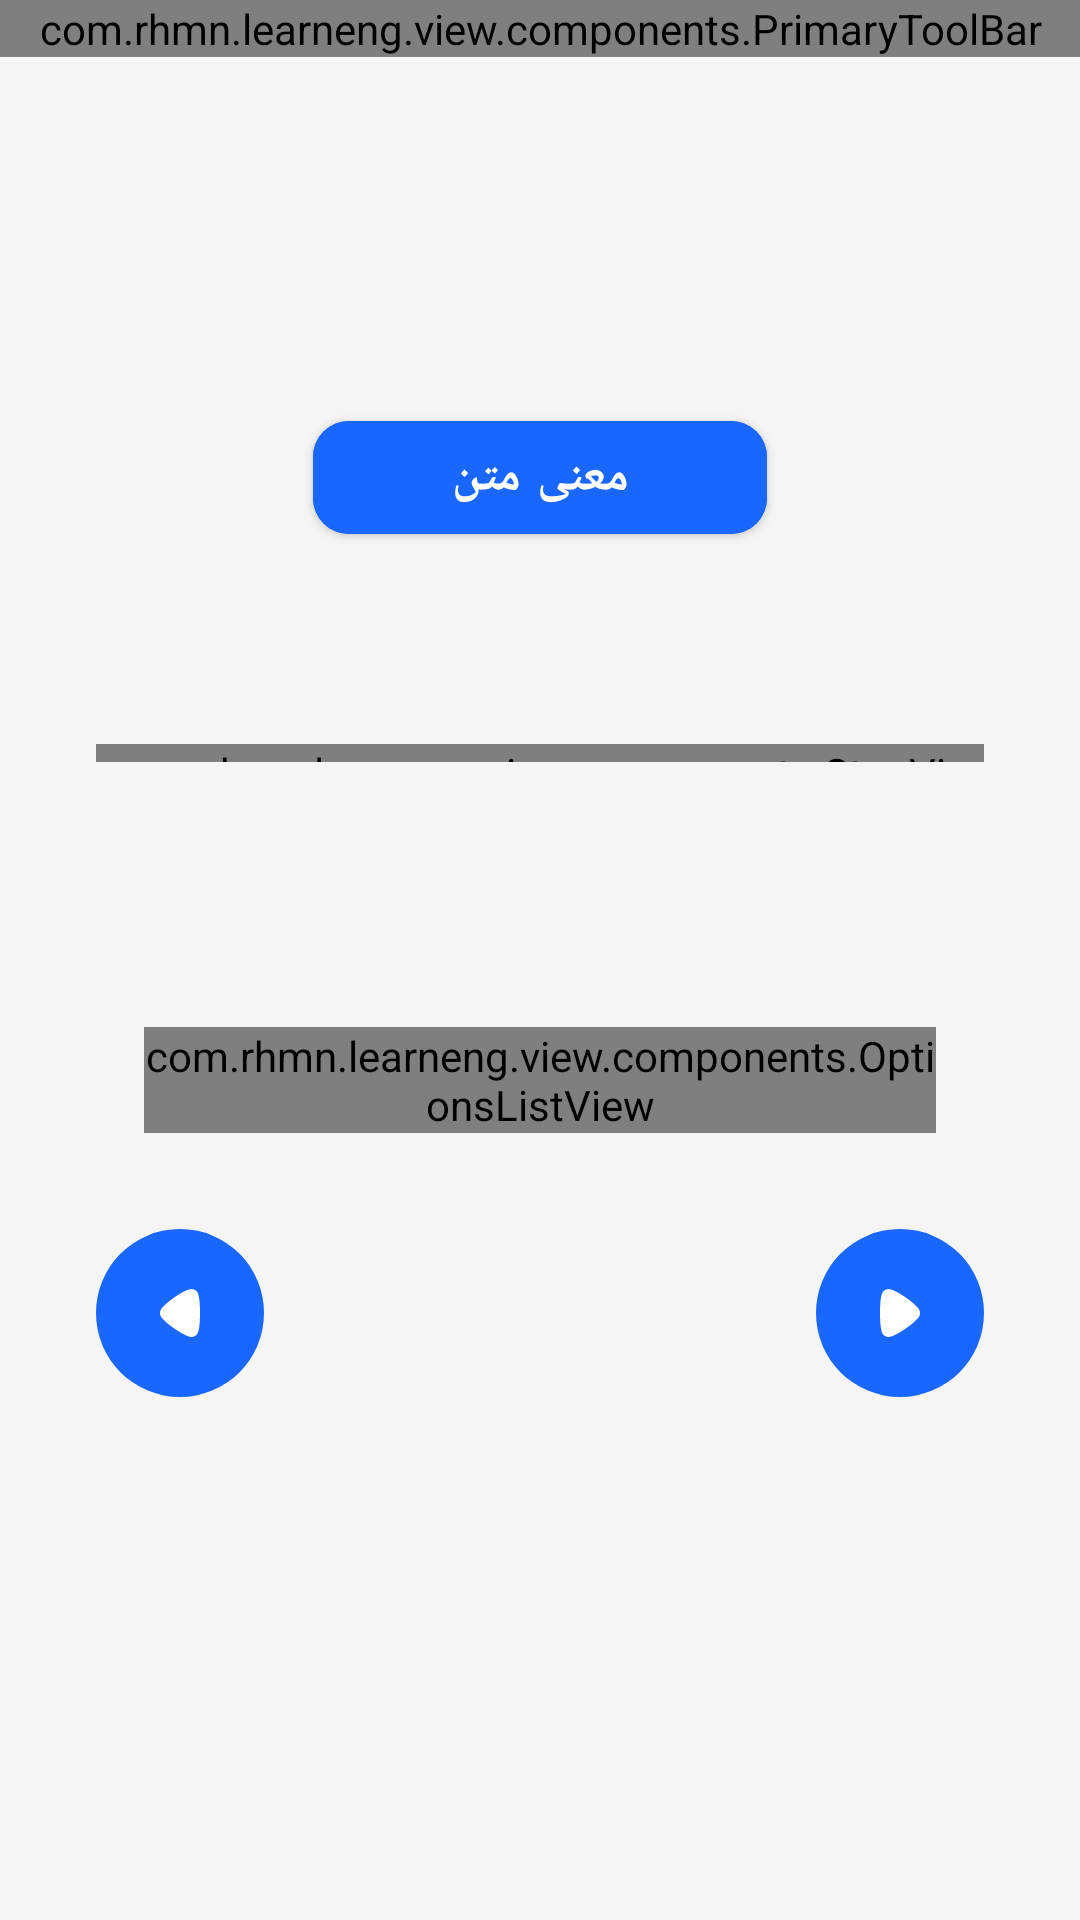

The Android layout XML behind this screen, and the referenced resources:
<!-- AndroidManifest.xml: application theme Theme.LearnEng -->
<!-- res/layout/fragment_quiz.xml -->
<?xml version="1.0" encoding="utf-8"?>
<androidx.constraintlayout.widget.ConstraintLayout xmlns:android="http://schemas.android.com/apk/res/android"
    xmlns:app="http://schemas.android.com/apk/res-auto"
    xmlns:tool="http://schemas.android.com/tools"
    android:layout_width="match_parent"
    android:layout_height="match_parent">

    <com.rhmn.learneng.view.components.PrimaryToolBar
        android:id="@+id/action_bar"
        android:layout_width="match_parent"
        android:layout_height="wrap_content"
        app:backEnabled="true"
        app:layout_constraintLeft_toLeftOf="parent"
        app:layout_constraintRight_toRightOf="parent"
        app:layout_constraintTop_toTopOf="parent"

        />

    <androidx.core.widget.NestedScrollView
        android:id="@+id/main_container"

        android:layout_width="match_parent"
        android:layout_height="0dp"
        android:fadeScrollbars="false"
        android:overScrollMode="always"
        android:scrollbarStyle="insideOverlay"
        android:scrollbars="vertical"
        app:layout_constraintBottom_toBottomOf="parent"
        app:layout_constraintLeft_toLeftOf="parent"
        app:layout_constraintRight_toRightOf="parent"
        app:layout_constraintTop_toBottomOf="@+id/action_bar"


        >

        <LinearLayout
            android:layout_width="match_parent"
            android:layout_height="wrap_content"
            android:gravity="center"
            android:orientation="vertical"
            android:paddingHorizontal="16dp"
            android:paddingBottom="32dp"
            >


            <LinearLayout
                android:id="@+id/reading_section"
                android:layout_width="match_parent"
                android:layout_height="wrap_content"
                android:orientation="vertical"
                android:gravity="center"
                >

                <TextView
                    android:id="@+id/reading_title"
                    android:layout_width="match_parent"
                    android:layout_height="wrap_content"
                    android:layout_margin="16dp"
                    android:gravity="center"
                    android:textColor="@color/black"
                    android:textSize="20sp"
                    android:textStyle="bold"
                    tool:text="title" />

                <TextView
                    android:id="@+id/reading_text"
                    android:layout_width="match_parent"
                    android:layout_height="wrap_content"
                    android:textColor="@color/black"
                    android:textSize="18sp"
                    tool:text="@tools:sample/lorem/random" />

                <com.google.android.material.button.MaterialButton
                    android:id="@+id/translate_btn"
                    android:layout_width="wrap_content"
                    android:layout_height="wrap_content"
                    android:layout_marginVertical="32dp"
                    android:backgroundTint="@color/secondary"
                    android:paddingHorizontal="46dp"
                    android:paddingVertical="8dp"
                    android:text="معنی متن"
                    android:textColor="@color/white"
                    android:textSize="16sp"
                    android:textStyle="bold"
                    app:cornerRadius="12dp" />

                <TextView
                    android:id="@+id/translate_text"
                    android:layout_width="match_parent"
                    android:layout_height="wrap_content"
                    android:textColor="@color/black"
                    android:textSize="18sp"
                    android:visibility="gone"
                    tool:text="@tools:sample/lorem/random" />


            </LinearLayout>


            <com.rhmn.learneng.view.components.StepView
                android:id="@+id/stepView"
                android:layout_width="match_parent"
                android:layout_height="6dp"
                android:layout_marginHorizontal="16dp"
                android:layout_marginVertical="32dp"

                />


            <TextView
                android:id="@+id/question_text"
                android:layout_width="wrap_content"
                android:layout_height="wrap_content"
                android:layout_marginHorizontal="16dp"
                android:layout_marginBottom="32dp"
                android:textColor="@color/black"
                android:textSize="18sp"
                android:textStyle="bold"
                tool:text="3.Choose the correct option to complete the sentence:"

                />

            <com.rhmn.learneng.view.components.OptionsListView
                android:id="@+id/options_list_view"
                android:layout_width="match_parent"
                android:layout_height="wrap_content"
                android:layout_marginHorizontal="32dp" />

            <RelativeLayout
                android:layout_width="match_parent"
                android:layout_height="wrap_content"
                android:layout_marginHorizontal="16dp"
                android:layout_marginTop="32dp">

                <ImageButton
                    android:id="@+id/perv_btn"
                    android:layout_width="56dp"
                    android:layout_height="56dp"
                    android:layout_alignParentStart="true"
                    android:background="@drawable/round_button"
                    android:padding="18dp"
                    android:src="@drawable/arrow_left"
                    app:tint="@color/white" />

                <com.google.android.material.button.MaterialButton
                    android:id="@+id/again_btn"
                    android:layout_width="wrap_content"
                    android:layout_height="wrap_content"
                    android:backgroundTint="@color/secondary"
                    android:paddingHorizontal="32dp"
                    android:paddingVertical="8dp"
                    android:text="امتحان دوباره"
                    android:textColor="@color/white"
                    android:textSize="16sp"
                    android:textStyle="bold"
                    app:cornerRadius="12dp"
                    android:layout_centerInParent="true"
                    android:visibility="gone"
                    />


                <ImageButton
                    android:id="@+id/next_btn"
                    android:layout_width="56dp"
                    android:layout_height="56dp"
                    android:layout_alignParentEnd="true"
                    android:background="@drawable/round_button"
                    android:padding="18dp"
                    android:src="@drawable/arrow_right"
                    app:tint="@color/white" />
            </RelativeLayout>


        </LinearLayout>


    </androidx.core.widget.NestedScrollView>


</androidx.constraintlayout.widget.ConstraintLayout>
<!-- resources referenced by this layout -->
<resources>
  <color name="black">#FF000000</color>
  <color name="secondary">#1A67FF</color>
  <color name="white">#FFFFFFFF</color>
  <!-- drawable arrow_left (drawable) -->
  <vector xmlns:android="http://schemas.android.com/apk/res/android"
      android:width="14dp"
      android:height="16dp"
      android:viewportWidth="14"
      android:viewportHeight="16">
      <group
          android:pivotX="7"
          android:pivotY="8"
          android:rotation="180">
          <path
              android:pathData="M13.174,9.508C13.099,9.585 12.814,9.916 12.549,10.188C10.996,11.899 6.943,14.699 4.822,15.553C4.5,15.691 3.685,15.981 3.25,16C2.833,16 2.436,15.904 2.057,15.709C1.584,15.437 1.205,15.009 0.997,14.504C0.863,14.153 0.655,13.104 0.655,13.085C0.447,11.937 0.333,10.072 0.333,8.011C0.333,6.047 0.447,4.257 0.617,3.092C0.637,3.073 0.845,1.769 1.072,1.323C1.489,0.507 2.303,0 3.175,0H3.25C3.818,0.02 5.012,0.527 5.012,0.545C7.019,1.401 10.978,4.064 12.569,5.833C12.569,5.833 13.017,6.288 13.212,6.572C13.516,6.98 13.666,7.485 13.666,7.991C13.666,8.555 13.496,9.08 13.174,9.508Z"
              android:fillColor="#ffffff"/>
      </group>
  </vector>
  <!-- drawable arrow_right (drawable) -->
  <vector xmlns:android="http://schemas.android.com/apk/res/android"
      android:width="14dp"
      android:height="16dp"
      android:viewportWidth="14"
      android:viewportHeight="16">
    <path
        android:pathData="M13.174,9.508C13.099,9.585 12.814,9.916 12.549,10.188C10.996,11.899 6.943,14.699 4.822,15.553C4.5,15.691 3.685,15.981 3.25,16C2.833,16 2.436,15.904 2.057,15.709C1.584,15.437 1.205,15.009 0.997,14.504C0.863,14.153 0.655,13.104 0.655,13.085C0.447,11.937 0.333,10.072 0.333,8.011C0.333,6.047 0.447,4.257 0.617,3.092C0.637,3.073 0.845,1.769 1.072,1.323C1.489,0.507 2.303,0 3.175,0H3.25C3.818,0.02 5.012,0.527 5.012,0.545C7.019,1.401 10.978,4.064 12.569,5.833C12.569,5.833 13.017,6.288 13.212,6.572C13.516,6.98 13.666,7.485 13.666,7.991C13.666,8.555 13.496,9.08 13.174,9.508Z"
        android:fillColor="#ffffff"/>
  </vector>
  <!-- drawable round_button (drawable) -->
  <?xml version="1.0" encoding="utf-8"?>
  <selector xmlns:android="http://schemas.android.com/apk/res/android">
      <item android:state_pressed="false">
          <shape android:shape="oval">
              <solid android:color="@color/secondary"/>
          </shape>
      </item>
      <item android:state_pressed="true">
          <shape android:shape="oval">
              <solid android:color="#0056FF"/>
          </shape>
      </item>
  </selector>
  <style name="Theme.LearnEng" parent="Base.Theme.LearnEng" />
  <style name="Base.Theme.LearnEng" parent="Theme.MaterialComponents.Light.NoActionBar">
          
          
          <item name="android:statusBarColor">@android:color/transparent</item>
          <item name="android:windowDrawsSystemBarBackgrounds">true</item>
          <item name="android:fitsSystemWindows">false</item>
          <item name="android:windowBackground">@color/background</item>
      </style>
  <color name="background">#F5F5F5</color>
</resources>
